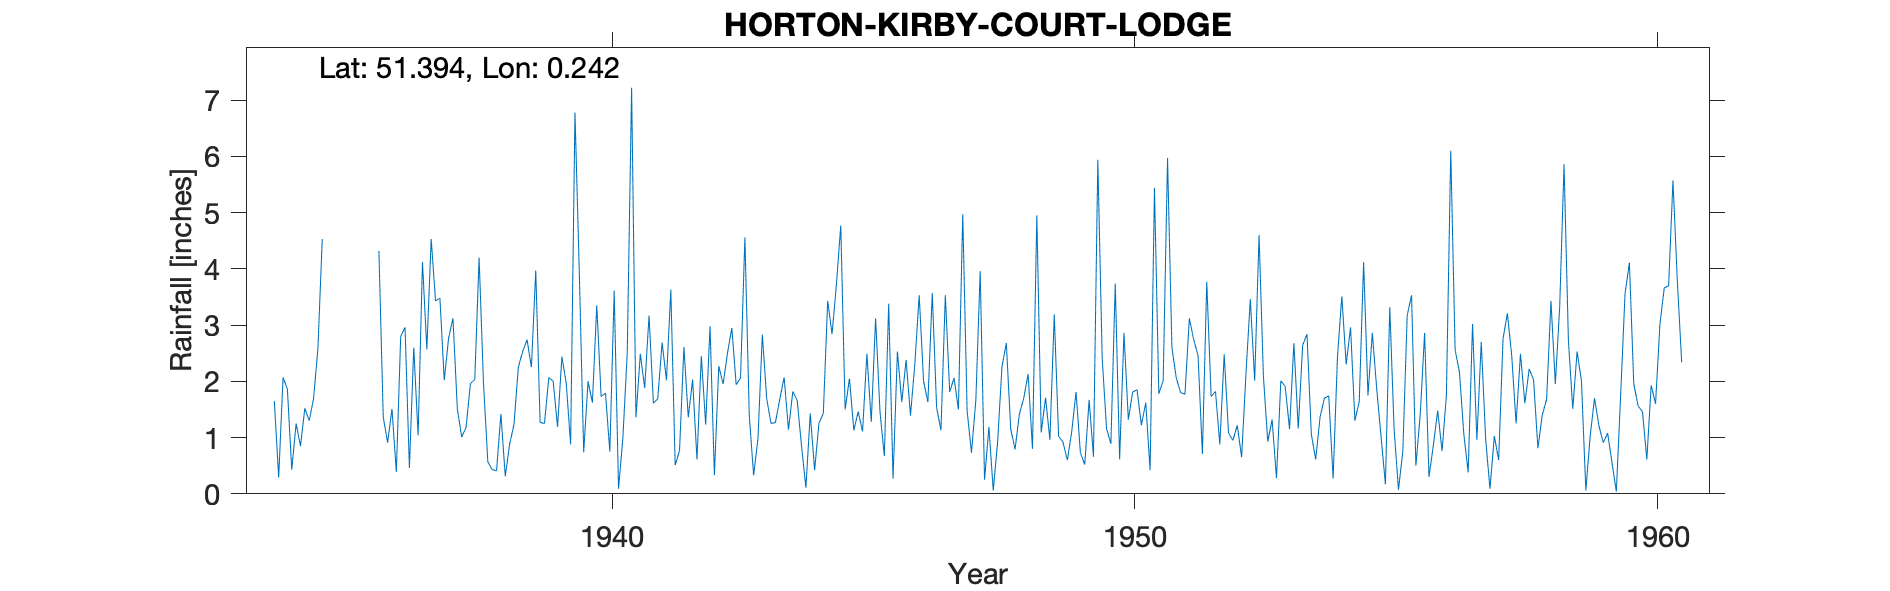

Source data for this figure (header and first rows):
HORTON-KIRBY-COURT-LODGE, , , , , , , , , , , , , , , , , , , , , , , 
Grid ref, TQ561685, Long, 0.2423, Lat, 51.39, Elevation, 50, ft, , , , , , , , , , , , , , , 
Station no, 395/9, , , , , , , , , , , , , , , , , , , , , , 
, 1931, 1932, 1933, 1934, 1935, 1936, 1937, 1938, 1939, 1940, 1941, 1942, 1943, 1944, 1945, 1946, 1947, 1948, 1949, 1950, 1951, 1952, 1953
January, , , , 1.65, , 4.32, 4.53, 1.97, 3.97, 2, 2.49, 2.03, 4.56, 1.66, 2.05, 1.63, 2.06, 2.68, 1.02, 0.89, 2.01, 1.82, 0.93
February, , , , 0.29, , 1.36, 3.43, 0.57, 1.27, 1.62, 1.88, 0.61, 1.4, 0.85, 1.13, 2.38, 1.5, 1.16, 0.92, 3.74, 5.97, 0.88, 1.32
March, , , , 2.07, , 0.91, 3.48, 0.43, 1.25, 3.35, 3.17, 2.45, 0.33, 0.11, 1.46, 1.39, 4.97, 0.79, 0.6, 0.61, 2.6, 2.48, 0.28
April, , , , 1.86, , 1.51, 2.02, 0.41, 2.07, 1.73, 1.61, 1.23, 0.98, 1.43, 1.11, 2.31, 1.48, 1.42, 1.1, 2.86, 2.06, 1.08, 2.01
May, , , , 0.43, , 0.39, 2.77, 1.42, 2, 1.79, 1.69, 2.98, 2.83, 0.42, 2.49, 3.53, 0.73, 1.7, 1.81, 1.32, 1.8, 0.95, 1.91
June, , , , 1.25, , 2.8, 3.12, 0.31, 1.19, 0.75, 2.69, 0.33, 1.69, 1.26, 1.28, 2.01, 1.66, 2.13, 0.73, 1.81, 1.77, 1.22, 1.15
July, , , , 0.85, , 2.96, 1.51, 0.88, 2.44, 3.61, 2.02, 2.27, 1.25, 1.43, 3.12, 1.63, 3.96, 0.8, 0.52, 1.85, 3.12, 0.65, 2.68
August, , , , 1.52, , 0.46, 1.01, 1.23, 1.96, 0.09, 3.63, 1.95, 1.27, 3.43, 1.46, 3.57, 0.25, 4.95, 1.67, 1.22, 2.74, 2.14, 1.16
September, , , , 1.3, , 2.6, 1.18, 2.25, 0.88, 1, 0.51, 2.5, 1.68, 2.84, 0.67, 1.53, 1.19, 1.09, 0.66, 1.62, 2.46, 3.46, 2.64
October, , , , 1.69, , 1.04, 1.96, 2.53, 6.78, 2.51, 0.77, 2.95, 2.07, 3.72, 3.38, 1.13, 0.06, 1.71, 5.94, 0.42, 0.71, 2.01, 2.84
November, , , , 2.58, , 4.12, 2.03, 2.74, 3.92, 7.22, 2.61, 1.94, 1.14, 4.77, 0.27, 3.53, 0.92, 0.96, 2.41, 5.44, 3.77, 4.6, 1.06
December, , , , 4.53, , 2.57, 4.2, 2.25, 0.74, 1.36, 1.36, 2.06, 1.82, 1.5, 2.53, 1.81, 2.26, 3.19, 1.16, 1.78, 1.73, 2.09, 0.61
Total, , , , 20.02, , 25.04, 31.24, 16.99, 28.47, 27.03, 24.43, 23.3, 21.02, 23.42, 20.95, 26.45, 21.04, 22.58, 18.54, 23.56, 30.74, 23.38, 18.59
1939 Oct IDR, , , , , , , , , , , , , , , , , , , , , , , 
